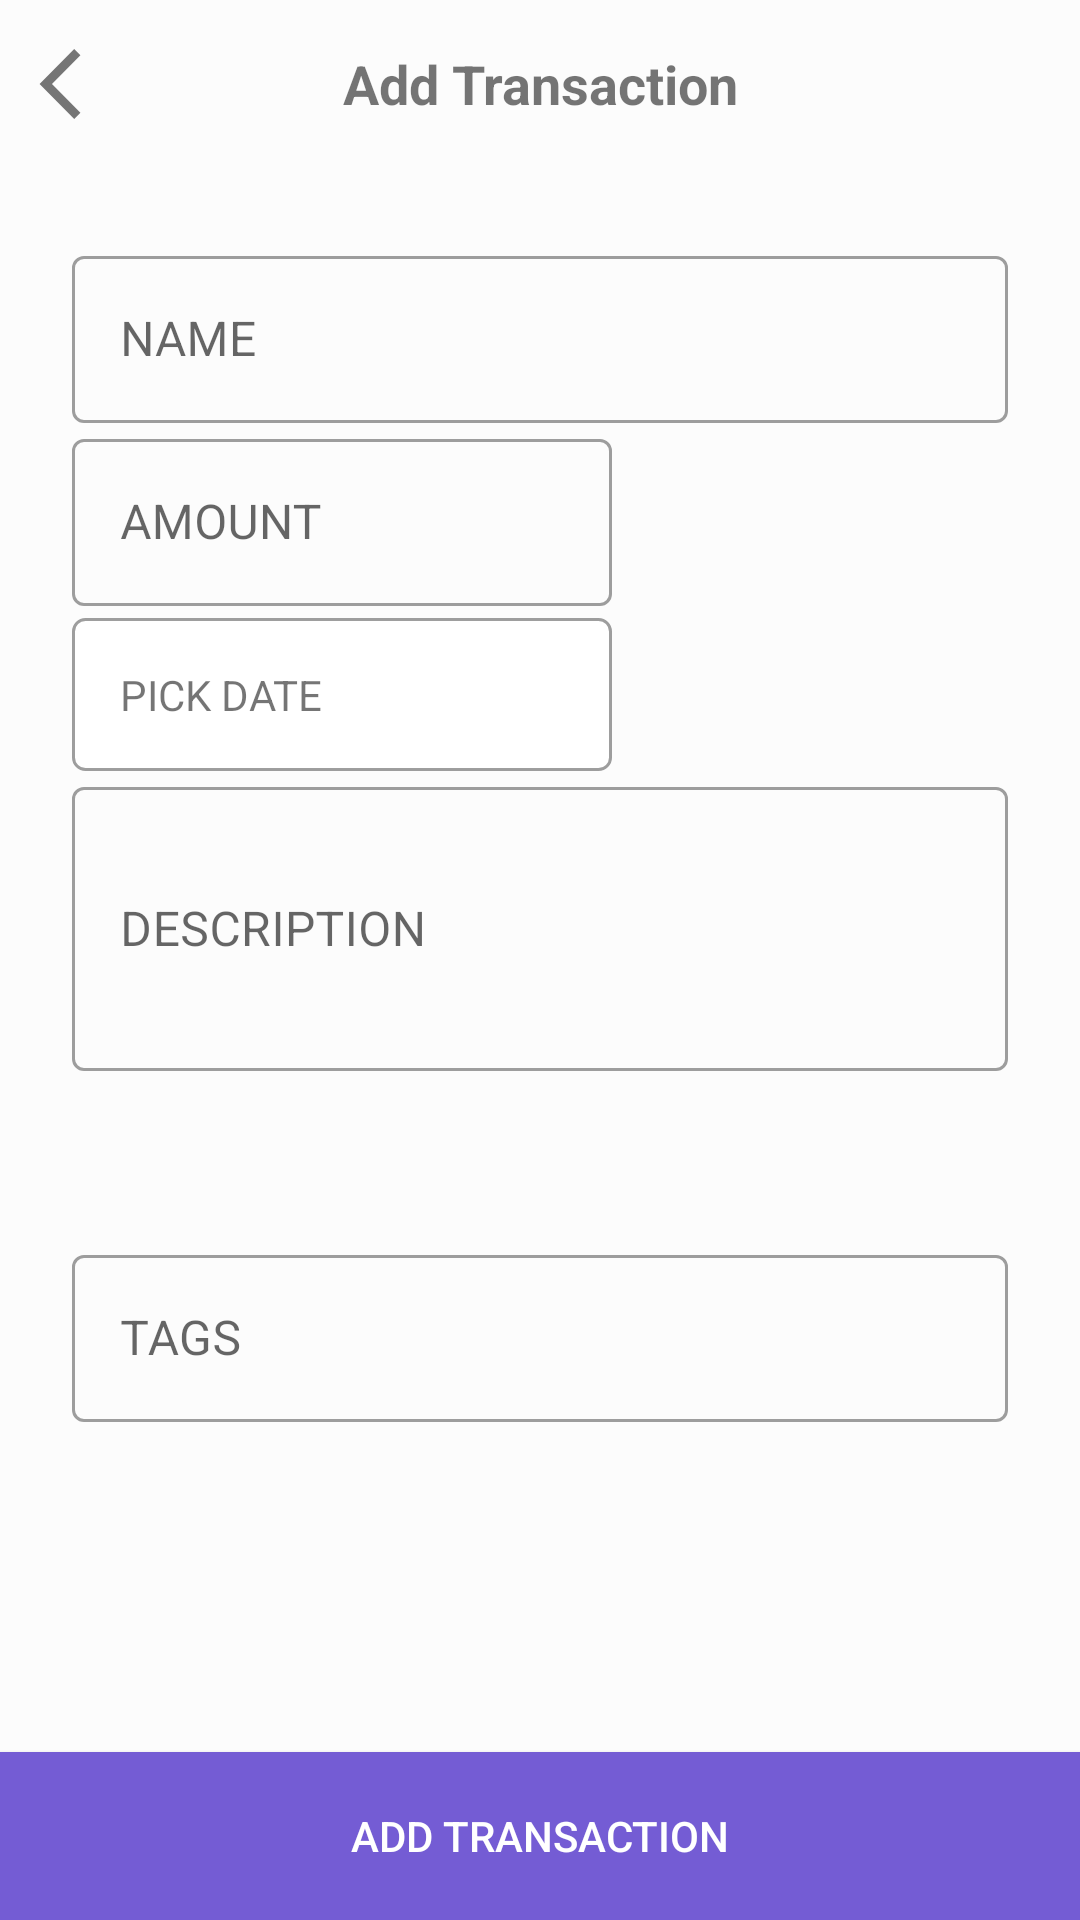

Produce the Android XML layout that renders to this screen, including the resource entries it uses.
<!-- AndroidManifest.xml: application theme Theme.Transactions -->
<!-- res/layout/view_transaction_input.xml -->
<?xml version="1.0" encoding="utf-8"?>
<LinearLayout xmlns:android="http://schemas.android.com/apk/res/android"
    android:layout_width="match_parent"
    android:layout_height="match_parent"
    android:background="@color/bg_transaction_input"
    android:orientation="vertical">

    <LinearLayout
        android:layout_width="match_parent"
        android:layout_height="56dp"
        android:orientation="horizontal">

        <ImageView
            android:id="@+id/img_transaction_input_back"
            android:layout_width="40dp"
            android:layout_height="40dp"
            android:layout_gravity="center"
            android:padding="8dp"
            android:src="@drawable/ic_arrow_back" />

        <TextView
            android:layout_width="match_parent"
            android:layout_height="match_parent"
            android:layout_marginRight="40dp"
            android:gravity="center"
            android:text="@string/add_transaction"
            android:textSize="18sp"
            android:textStyle="bold" />
    </LinearLayout>

    <LinearLayout
        android:layout_width="match_parent"
        android:layout_height="0dp"
        android:layout_margin="16dp"
        android:layout_weight="1"
        android:orientation="vertical"
        android:padding="8dp">


        <com.google.android.material.textfield.TextInputLayout
            android:id="@+id/textFieldName"
            style="@style/Widget.MaterialComponents.TextInputLayout.OutlinedBox"
            android:layout_width="match_parent"
            android:layout_height="wrap_content"
            android:hint="@string/name">

            <com.google.android.material.textfield.TextInputEditText
                android:id="@+id/edName"
                android:layout_width="match_parent"
                android:layout_height="wrap_content"
                android:imeOptions="actionNext"
                android:inputType="text"
                android:nextFocusDown="@id/edAmount" />

        </com.google.android.material.textfield.TextInputLayout>

        <com.google.android.material.textfield.TextInputLayout
            android:id="@+id/textFieldAmount"
            style="@style/Widget.MaterialComponents.TextInputLayout.OutlinedBox"
            android:layout_width="180dp"
            android:layout_height="wrap_content"
            android:hint="@string/amount">

            <com.google.android.material.textfield.TextInputEditText
                android:id="@+id/edAmount"
                android:layout_width="match_parent"
                android:layout_height="wrap_content"
                android:imeOptions="actionNext"
                android:inputType="numberSigned"
                android:nextFocusDown="@id/edDescription" />

        </com.google.android.material.textfield.TextInputLayout>

        <androidx.appcompat.widget.AppCompatTextView
            android:id="@+id/txtDate"
            android:layout_width="180dp"
            android:text="@string/pick_date"
            android:textAllCaps="true"
            android:layout_marginTop="4dp"
            android:padding="16dp"
            android:background="@drawable/text_round"
            android:layout_height="wrap_content"/>

        <com.google.android.material.textfield.TextInputLayout
            android:id="@+id/textFieldDescription"
            style="@style/Widget.MaterialComponents.TextInputLayout.OutlinedBox"
            android:layout_width="match_parent"
            android:layout_height="100dp"
            android:hint="@string/description">

            <com.google.android.material.textfield.TextInputEditText
                android:id="@+id/edDescription"
                android:layout_width="match_parent"
                android:layout_height="match_parent"
                android:inputType="text"
                android:nextFocusDown="@id/edTags" />

        </com.google.android.material.textfield.TextInputLayout>

        <HorizontalScrollView
            android:id="@+id/scrollViewChips"
            android:layout_width="match_parent"
            android:layout_height="wrap_content">

            <com.google.android.material.chip.ChipGroup
                android:id="@+id/chip_tags"
                android:layout_width="wrap_content"
                android:layout_height="56dp" />
        </HorizontalScrollView>

        <com.google.android.material.textfield.TextInputLayout
            android:id="@+id/textFieldTags"
            style="@style/Widget.MaterialComponents.TextInputLayout.OutlinedBox"
            android:layout_width="match_parent"
            android:layout_height="wrap_content"
            android:hint="@string/tags"
            android:orientation="horizontal">

            <com.google.android.material.textfield.TextInputEditText
                android:id="@+id/edTags"
                android:layout_width="match_parent"
                android:layout_height="wrap_content"
                android:imeOptions="actionDone" />

        </com.google.android.material.textfield.TextInputLayout>
    </LinearLayout>

    <androidx.appcompat.widget.AppCompatButton
        android:id="@+id/btn_add_transaction"
        android:layout_width="match_parent"
        android:layout_height="56dp"
        android:background="@color/bg_btn_add_transaction"
        android:text="@string/add_transaction"
        android:textAllCaps="true"
        android:textColor="@android:color/white"
        android:textSize="14sp" />
</LinearLayout>
<!-- resources referenced by this layout -->
<resources>
  <color name="bg_btn_add_transaction">#745CD4</color>
  <color name="bg_transaction_input">#FCFCFC</color>
  <!-- drawable ic_arrow_back (drawable) -->
  <vector xmlns:android="http://schemas.android.com/apk/res/android"
      android:width="20dp"
      android:height="34dp"
      android:viewportWidth="20"
      android:viewportHeight="34">
    <path
        android:pathData="M19.725,3.45L16.7583,0.5L0.275,17L16.775,33.5L19.725,30.55L6.175,17L19.725,3.45Z"
        android:fillColor="#000000"
        android:fillAlpha="0.54"/>
  </vector>
  <!-- drawable text_round (drawable) -->
  <?xml version="1.0" encoding="utf-8"?>
  <selector xmlns:android="http://schemas.android.com/apk/res/android">
      <item>
          <shape android:shape="rectangle">
              <solid android:color="#FFFFFF" />
              <corners android:radius="4dp" />
              <stroke android:width="1dp" android:color="@color/mtrl_outlined_stroke_color" />
          </shape>
      </item>
  
  </selector>
  <string name="add_transaction">Add Transaction</string>
  <string name="amount">AMOUNT</string>
  <string name="description">DESCRIPTION</string>
  <string name="name">NAME</string>
  <string name="pick_date">Pick Date</string>
  <string name="tags">TAGS</string>
  <style name="Theme.Transactions" parent="Theme.MaterialComponents.DayNight.DarkActionBar">
          
          <item name="colorPrimary">@color/purple_500</item>
          <item name="colorPrimaryVariant">@color/purple_700</item>
          <item name="colorOnPrimary">@color/white</item>
          
          <item name="colorSecondary">@color/teal_200</item>
          <item name="colorSecondaryVariant">@color/teal_700</item>
          <item name="colorOnSecondary">@color/black</item>
          
          <item name="android:statusBarColor" tools:targetApi="l">?attr/colorPrimaryVariant</item>
          
      </style>
  <color name="purple_500">#FF6200EE</color>
  <color name="purple_700">#FF3700B3</color>
  <color name="white">#FFFFFFFF</color>
  <color name="teal_200">#FF03DAC5</color>
  <color name="teal_700">#FF018786</color>
  <color name="black">#FF000000</color>
</resources>
